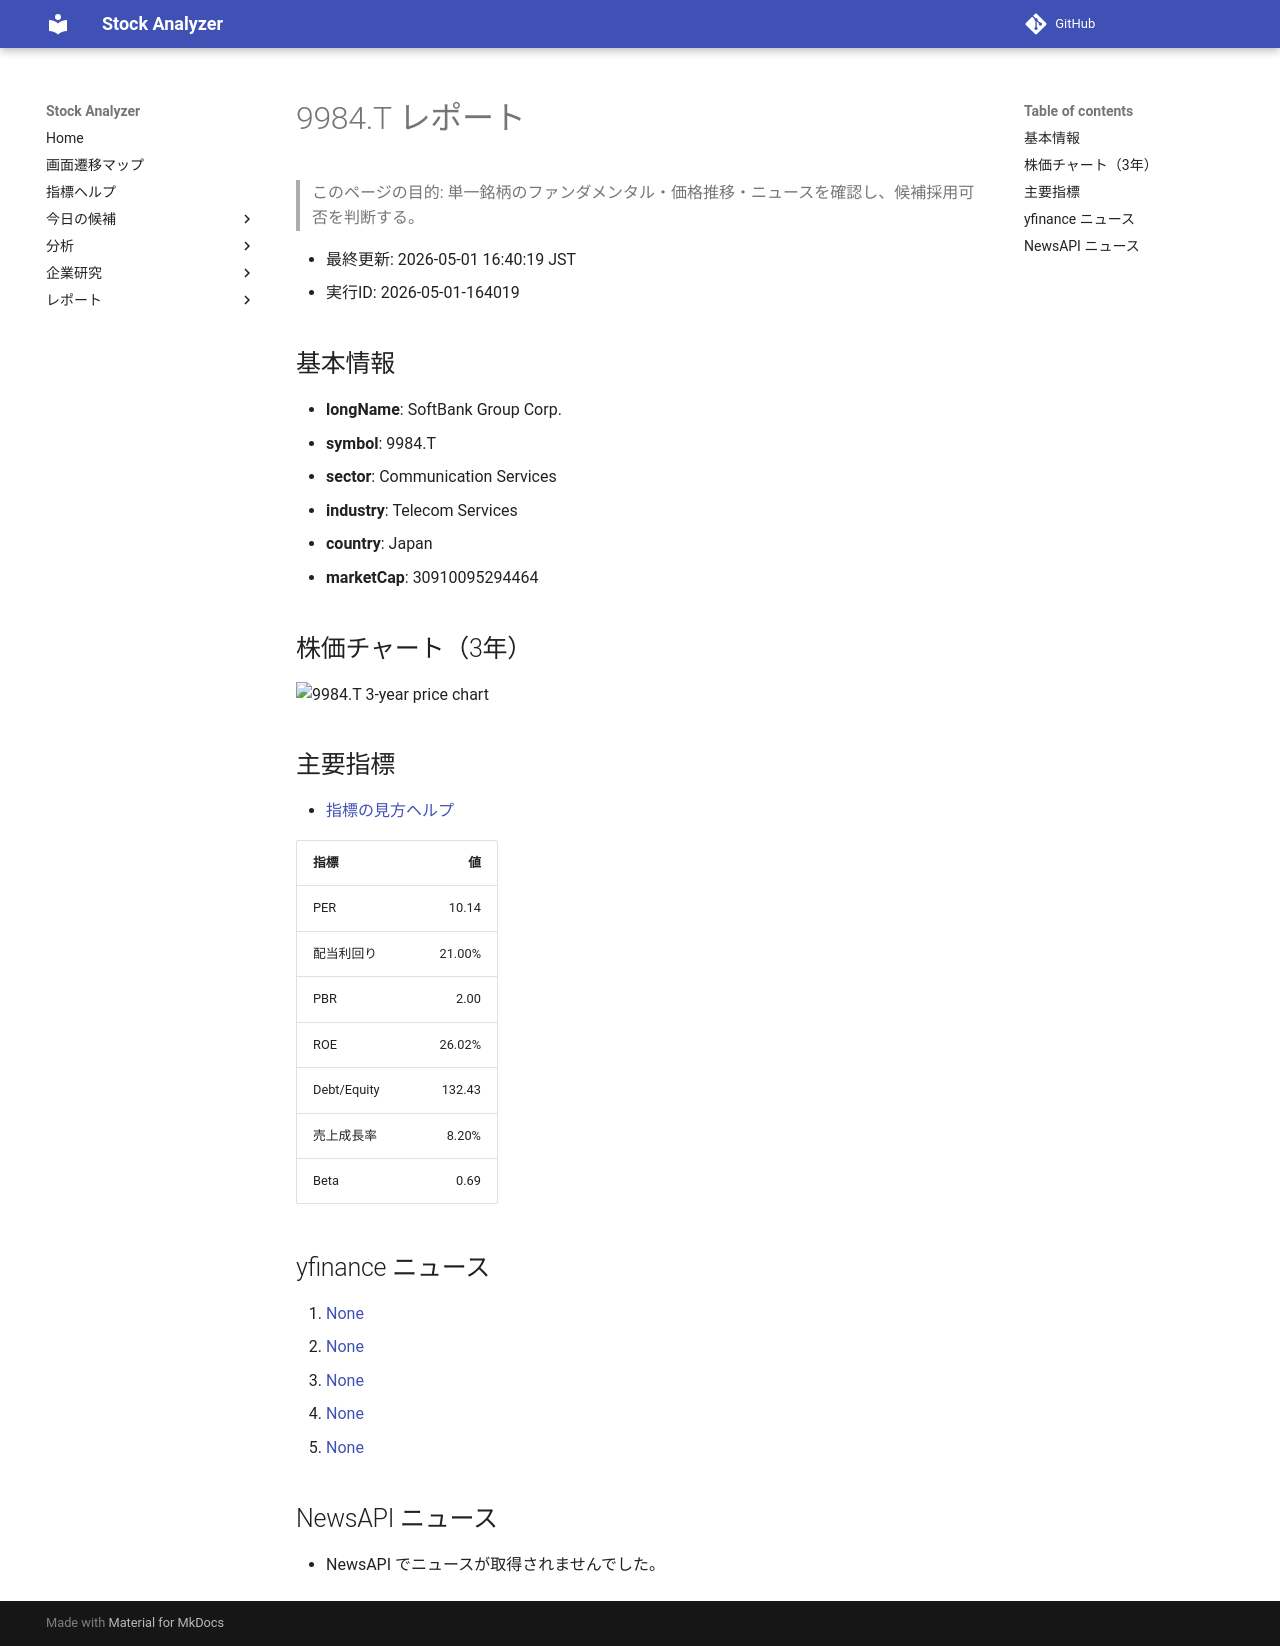

repository: Yumi-note/Making-APP · page: reports/2026-05-01/164019/9984_T/index.html · generator: mkdocs

# 9984.T レポート

> このページの目的: 単一銘柄のファンダメンタル・価格推移・ニュースを確認し、候補採用可否を判断する。

- 最終更新: 2026-05-01 16:40:19 JST
- 実行ID: 2026-05-01-164019

## 基本情報

- **longName**: SoftBank Group Corp.
- **symbol**: 9984.T
- **sector**: Communication Services
- **industry**: Telecom Services
- **country**: Japan
- **marketCap**: 30910095294464

## 株価チャート（3年）

![9984.T 3-year price chart](9984_T_3y.png)

## 主要指標

- [指標の見方ヘルプ](../../../../indicators.md)

| 指標 | 値 |
|---|---:|
| PER | 10.14 |
| 配当利回り | 21.00% |
| PBR | 2.00 |
| ROE | 26.02% |
| Debt/Equity | 132.43 |
| 売上成長率 | 8.20% |
| Beta | 0.69 |

## yfinance ニュース

1. [None](None)
2. [None](None)
3. [None](None)
4. [None](None)
5. [None](None)

## NewsAPI ニュース

- NewsAPI でニュースが取得されませんでした。
